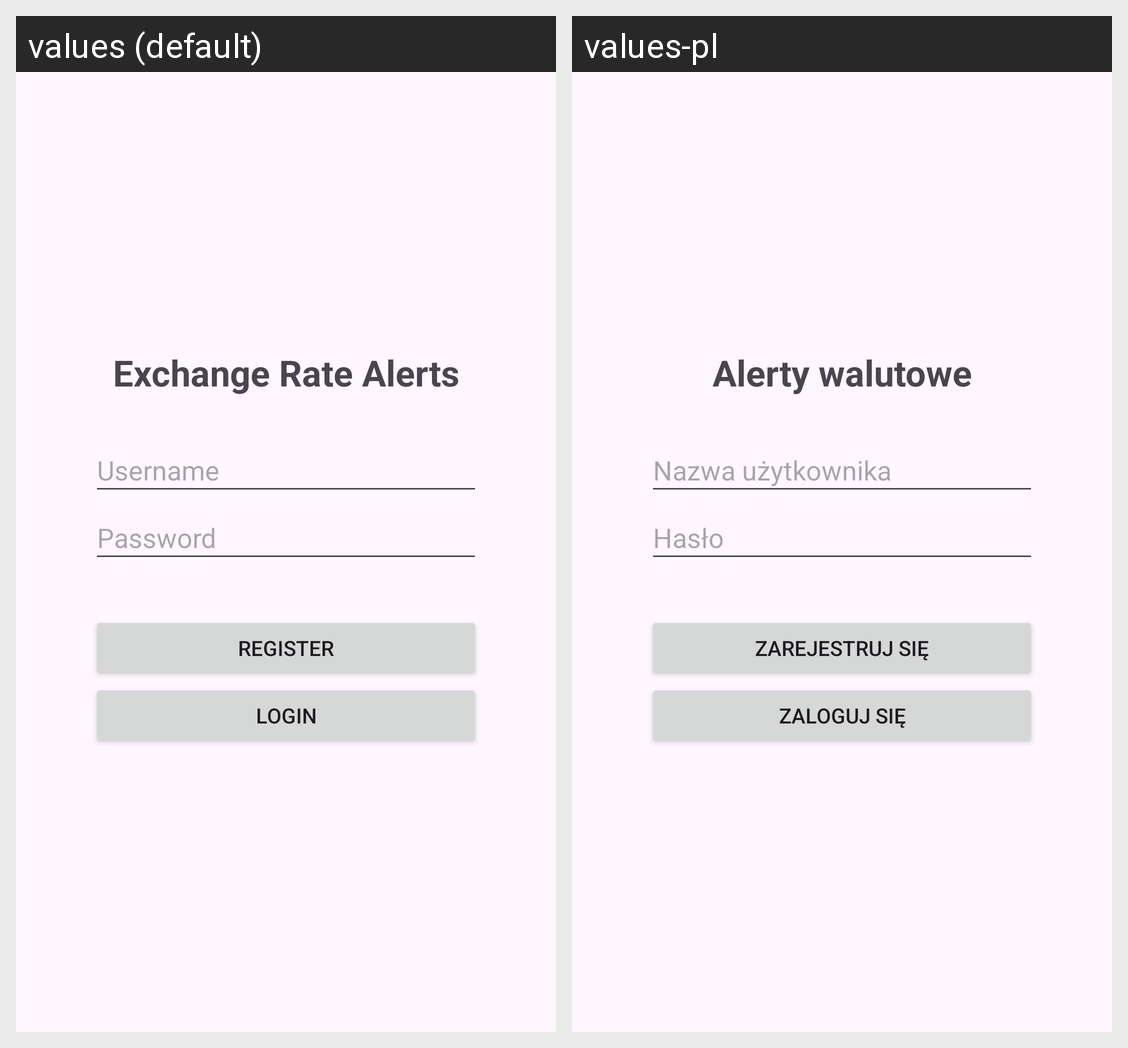

Here is an Android app screen in its default locale and in the app's own translations. Write out the translated-string differences for the strings that appear on this screen.
Android screen res/layout/login_register_activity.xml rendered under 2 locales, left to right: values (default), values-pl. Device: Nexus 5 (rendered at 1080×1920; each locale shown at half size, 540×960, under a caption strip naming it); theme Theme.ExchangeRateAlerts.
Strings drawn on this screen, with the default value and each locale's value (text and hints the layout hard-codes, and strings that could not be matched under every locale, appear in the picture but are not listed):

login_screen_title
  values: Exchange Rate Alerts
  values-pl: Alerty walutowe

username_input_hint
  values: Username
  values-pl: Nazwa użytkownika

password_input_hint
  values: Password
  values-pl: Hasło

register_button
  values: Register
  values-pl: Zarejestruj się

login_button
  values: Login
  values-pl: Zaloguj się
